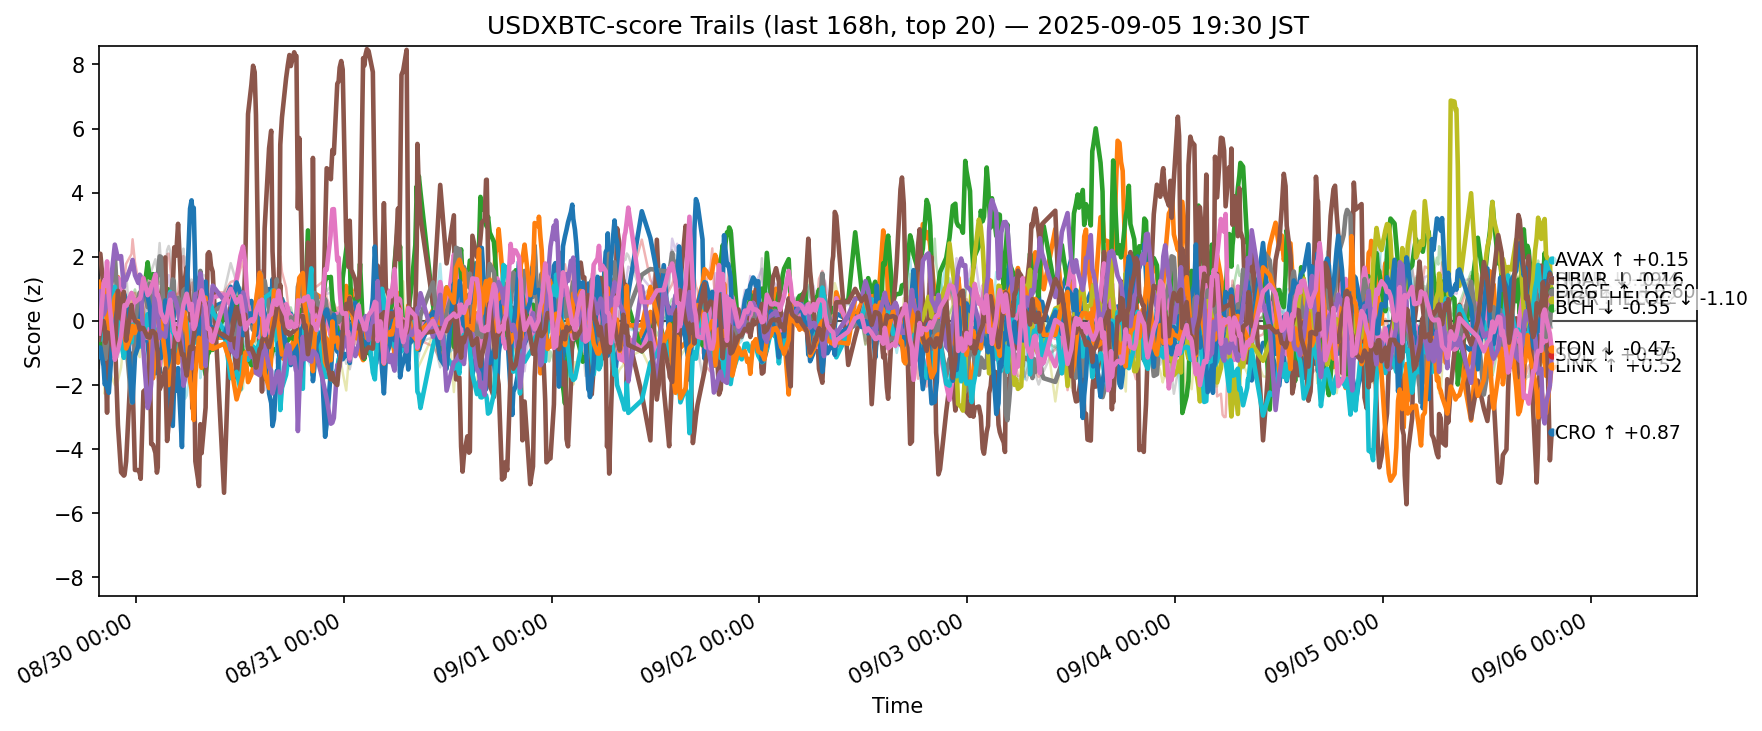

Data behind this chart, as committed beside it:
ts, side, symbol, score
2025-08-29 10:43:35.194738+00:00, usdxbtc, ADA, -0.1867
2025-08-29 10:43:35.194738+00:00, usdxbtc, AVAX, 0.3883
2025-08-29 10:43:35.194738+00:00, usdxbtc, BCH, -0.3545
2025-08-29 10:43:35.194738+00:00, usdxbtc, BNB, 0.2696
2025-08-29 10:43:35.194738+00:00, usdxbtc, BTC, -0.212
2025-08-29 10:43:35.194738+00:00, usdxbtc, CRO, 2.08
2025-08-29 10:43:35.194738+00:00, usdxbtc, DOGE, 0.08065
2025-08-29 10:43:35.194738+00:00, usdxbtc, DOT, 0.0791
2025-08-29 10:43:35.194738+00:00, usdxbtc, ETH, -0.3071
2025-08-29 10:43:35.194738+00:00, usdxbtc, HBAR, -0.5263
2025-08-29 10:43:35.194738+00:00, usdxbtc, HYPE, -1.132
2025-08-29 10:43:35.194738+00:00, usdxbtc, LINK, 1.209
2025-08-29 10:43:35.194738+00:00, usdxbtc, LTC, -0.08388
2025-08-29 10:43:35.194738+00:00, usdxbtc, SHIB, -0.1526
2025-08-29 10:43:35.194738+00:00, usdxbtc, SOL, 0.918
2025-08-29 10:43:35.194738+00:00, usdxbtc, SUI, -0.5898
2025-08-29 10:43:35.194738+00:00, usdxbtc, TON, -0.3928
2025-08-29 10:43:35.194738+00:00, usdxbtc, TRX, -1.468
2025-08-29 10:43:35.194738+00:00, usdxbtc, XLM, 0.02793
2025-08-29 10:43:35.194738+00:00, usdxbtc, XRP, -0.1508
2025-08-29 10:52:21.350482+00:00, usdxbtc, ADA, -0.08659
2025-08-29 10:52:21.350482+00:00, usdxbtc, AVAX, 0.6583
2025-08-29 10:52:21.350482+00:00, usdxbtc, BCH, -0.8196
2025-08-29 10:52:21.350482+00:00, usdxbtc, BNB, 0.3186
2025-08-29 10:52:21.350482+00:00, usdxbtc, BTC, 0.09662
2025-08-29 10:52:21.350482+00:00, usdxbtc, CRO, 2.095
2025-08-29 10:52:21.350482+00:00, usdxbtc, DOGE, 0.0338
2025-08-29 10:52:21.350482+00:00, usdxbtc, DOT, -0.1714
2025-08-29 10:52:21.350482+00:00, usdxbtc, ETH, -0.5095
2025-08-29 10:52:21.350482+00:00, usdxbtc, HBAR, -0.5921
2025-08-29 10:52:21.350482+00:00, usdxbtc, HYPE, -0.8285
2025-08-29 10:52:21.350482+00:00, usdxbtc, LINK, 1.119
2025-08-29 10:52:21.350482+00:00, usdxbtc, LTC, -0.3886
2025-08-29 10:52:21.350482+00:00, usdxbtc, SHIB, -2.9917234111227764e-05
2025-08-29 10:52:21.350482+00:00, usdxbtc, SOL, 0.4781
2025-08-29 10:52:21.350482+00:00, usdxbtc, SUI, -0.2712
2025-08-29 10:52:21.350482+00:00, usdxbtc, TON, -0.09161
2025-08-29 10:52:21.350482+00:00, usdxbtc, TRX, -1.165
2025-08-29 10:52:21.350482+00:00, usdxbtc, XLM, -0.1275
2025-08-29 10:52:21.350482+00:00, usdxbtc, XRP, -0.2958
2025-08-29 11:14:26.649793+00:00, usdxbtc, ADA, -0.8147
2025-08-29 11:14:26.649793+00:00, usdxbtc, AVAX, -1.157
2025-08-29 11:14:26.649793+00:00, usdxbtc, BCH, 0.4648
2025-08-29 11:14:26.649793+00:00, usdxbtc, BNB, 0.01598
2025-08-29 11:14:26.649793+00:00, usdxbtc, BTC, 0.8527
2025-08-29 11:14:26.649793+00:00, usdxbtc, CRO, 0.9985
2025-08-29 11:14:26.649793+00:00, usdxbtc, DOGE, 0.6656
2025-08-29 11:14:26.649793+00:00, usdxbtc, DOT, 0.2999
2025-08-29 11:14:26.649793+00:00, usdxbtc, ETH, -0.1669
2025-08-29 11:14:26.649793+00:00, usdxbtc, HBAR, 1.042
2025-08-29 11:14:26.649793+00:00, usdxbtc, HYPE, -1.407
2025-08-29 11:14:26.649793+00:00, usdxbtc, LINK, 0.3212
2025-08-29 11:14:26.649793+00:00, usdxbtc, LTC, -0.9105
2025-08-29 11:14:26.649793+00:00, usdxbtc, SHIB, -0.236
2025-08-29 11:14:26.649793+00:00, usdxbtc, SOL, 0.1988
2025-08-29 11:14:26.649793+00:00, usdxbtc, SUI, -0.006652
2025-08-29 11:14:26.649793+00:00, usdxbtc, TON, 1.164
2025-08-29 11:14:26.649793+00:00, usdxbtc, TRX, -0.4305
2025-08-29 11:14:26.649793+00:00, usdxbtc, XLM, -1.479
2025-08-29 11:14:26.649793+00:00, usdxbtc, XRP, -0.2261
... 12,520 more rows
